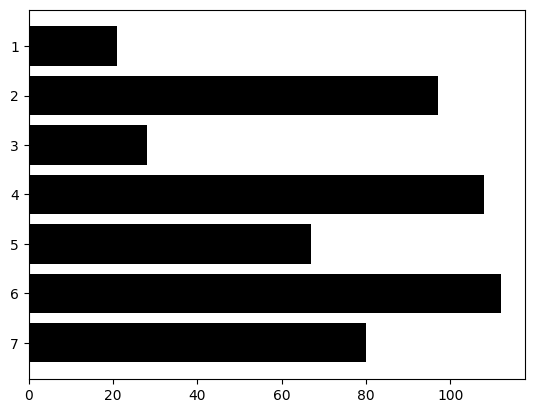

The script that saved this image:
import matplotlib.pyplot as plt
import random


def f():
    plt.rcdefaults()
    fig, ax = plt.subplots()
    people = ('1', '2', '3', '4', '5', '6', '7')
    y_pos = [0, 1, 2, 3, 4, 5, 6]
    performance = [random.randint(0, 120), random.randint(0, 120), random.randint(0, 120), random.randint(0, 120),
                   random.randint(0, 120), random.randint(0, 120), random.randint(0, 120)]
    ax.barh(y_pos, performance, align='center', color='black', ecolor='black')
    ax.set_yticks(y_pos)
    ax.set_yticklabels(people)
    ax.invert_yaxis()
    plt.show()


f()
